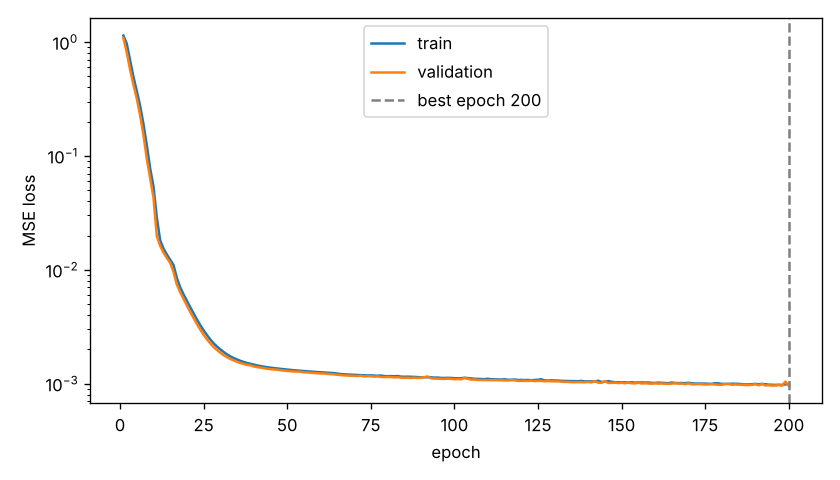

Data behind this chart, as committed beside it:
epoch, train_loss, val_loss
1, 1.142, 1.087
2, 0.9711, 0.8131
3, 0.6932, 0.573
4, 0.4971, 0.4234
5, 0.3732, 0.3199
6, 0.2764, 0.2277
7, 0.1913, 0.1531
8, 0.1248, 0.09434
9, 0.07801, 0.06389
10, 0.054, 0.04327
11, 0.0289, 0.01976
12, 0.01815, 0.0162
13, 0.01534, 0.01417
14, 0.01362, 0.0127
15, 0.01227, 0.0115
16, 0.01102, 0.009542
17, 0.008483, 0.007402
18, 0.007011, 0.006346
19, 0.006071, 0.005540
20, 0.005333, 0.004859
21, 0.004693, 0.004265
22, 0.004137, 0.003768
23, 0.003661, 0.003334
24, 0.003263, 0.002983
25, 0.002941, 0.002686
26, 0.002669, 0.002451
27, 0.002441, 0.002256
28, 0.002259, 0.002095
29, 0.002116, 0.001980
30, 0.001999, 0.001867
31, 0.001895, 0.001777
32, 0.001809, 0.001710
33, 0.001735, 0.001646
34, 0.001679, 0.001598
35, 0.001630, 0.001555
36, 0.001586, 0.001517
37, 0.001549, 0.001488
38, 0.001518, 0.001461
39, 0.001494, 0.001448
40, 0.001471, 0.001416
41, 0.001447, 0.001399
42, 0.001427, 0.001380
43, 0.001409, 0.001364
44, 0.001393, 0.001352
45, 0.001381, 0.001340
46, 0.001369, 0.001333
47, 0.001360, 0.001325
48, 0.001350, 0.001313
49, 0.001339, 0.001302
50, 0.001329, 0.001295
51, 0.001320, 0.001286
52, 0.001311, 0.001278
53, 0.001305, 0.001276
54, 0.001301, 0.001271
55, 0.001292, 0.001257
56, 0.001283, 0.001254
57, 0.001276, 0.001247
58, 0.001269, 0.001239
59, 0.001263, 0.001233
60, 0.001258, 0.001228
... 140 more rows
